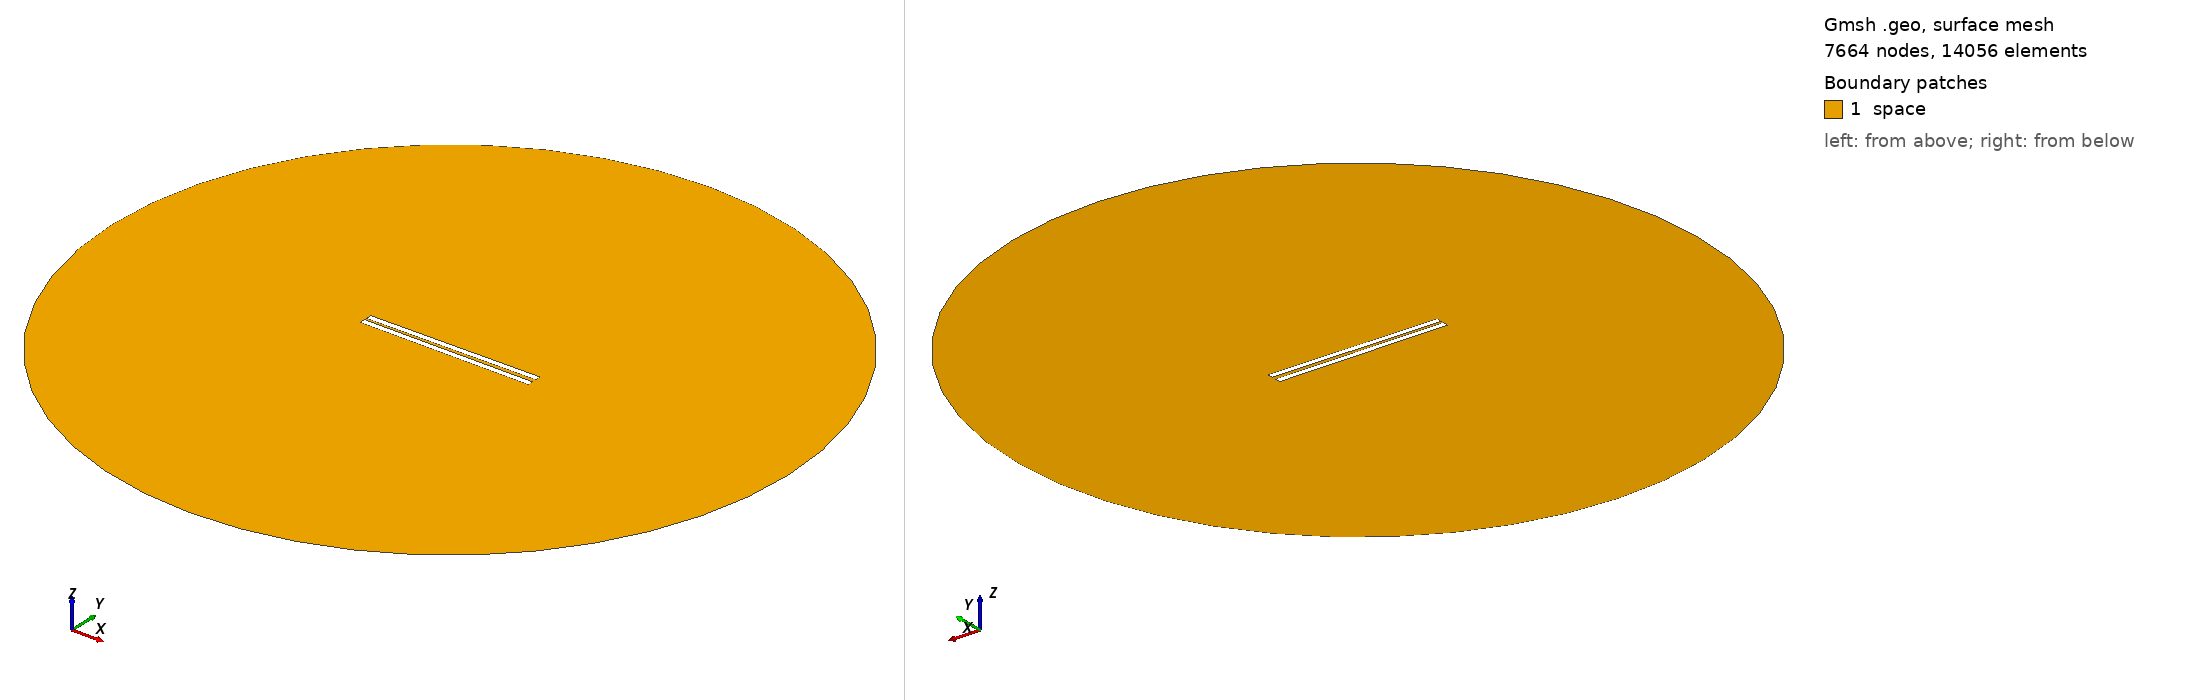

Gmsh geometry script, surface-meshed: 7664 nodes, 14056 surface elements. Boundary patches (legend numbers): 1 space. Left view from above one corner, right view from below the opposite corner. Legend entries are the model's physical surfaces. The drawing asked Gmsh for element sizes between 1% and 20% of the model's largest extent; the script's own settings can give other sizes.

=== 343.geo (drawn) ===
// Set the geometry kernel
SetFactory("OpenCASCADE");

//---------------------------------------
// Rectangles
//---------------------------------------

// Rectangle 1 (top)
Point(1) = {-49.733333333333334, 0.9722222222222222, 0, 1.0};
Point(2) = {49.733333333333334, 0.9722222222222222, 0, 1.0};
Point(3) = {49.733333333333334, 4.438888888888889, 0, 1.0};
Point(4) = {-49.733333333333334, 4.438888888888889, 0, 1.0};

Line(1) = {1, 2};
Line(2) = {2, 3};
Line(3) = {3, 4};
Line(4) = {4, 1};

Line Loop(1) = {1, 2, 3, 4};
Plane Surface(1) = {1};

Rotate { {0, 0, 1}, {0,  0.9722222222222222,  0}, 0.01 } {
  Surface{1};
}

// Rectangle 2 (bottom)
Point(5) = {-49.733333333333334, -0.9722222222222222, 0, 1.0};
Point(6) = {49.733333333333334, -0.9722222222222222, 0, 1.0};
Point(7) = {49.733333333333334, -4.438888888888889, 0, 1.0};
Point(8) = {-49.733333333333334, -4.438888888888889, 0, 1.0};

Line(5) = {5, 6};
Line(6) = {6, 7};
Line(7) = {7, 8};
Line(8) = {8, 5};

Line Loop(2) = {5, 6, 7, 8};
Plane Surface(2) = {2}; 


//---------------------------------------
// Circle
//---------------------------------------

// Define points
Point(9) = {0, 0, 0};        // Center
Point(10) = {200, 0, 0};     // Start point
Point(11) = {0, 200, 0};     // 90 degrees
Point(12) = {-200, 0, 0};    // 180 degrees
Point(13) = {0, -200, 0};    // 270 degrees

// Define circle arcs (each needs start, center, end)
Circle(9) = {10, 9, 11};
Circle(10) = {11, 9, 12};
Circle(11) = {12, 9, 13};
Circle(12) = {13, 9, 10};

// Define curve loop and surface if needed
Curve Loop(3) = {9, 10, 11, 12};
Surface(3) = {3};

//---------------------------------------
// Define Physical Groups
//---------------------------------------                

//--- Physical Curves
// Physical groups for boundaries
Physical Line("force_segment", 10) = {1};
Physical Line("upper_plate", 11) = {2, 3, 4};
Physical Line("lower_plate", 12) = {5, 6, 7, 8};
Physical Line("boundary", 20) = {9, 10, 11, 12};

// Subtract Rectangles from Circle
BooleanDifference{ Surface{3}; Delete; }{ Surface{1}; Surface{2}; Delete; }
//--- Physical Surfaces
Physical Surface("space", 30) = {3};


//---------------------------------------
// Fine mesh near the plates
//--------------------------------------- 

// Define a distance field for mesh refinement
Field[1] = Distance;
Field[1].CurvesList = {1, 2, 3, 4, 5, 6, 7, 8};  // Rectangle curves
Field[1].NumPointsPerCurve = 200;

c = 0.3;
// Define threshold field to control mesh size based on distance to attractor
Field[2] = Threshold;
Field[2].IField = 1;
Field[2].LcMin = c; // Minimum element size near the attractor
Field[2].LcMax = 100*c;  // Maximum element size away from the attractor
Field[2].DistMin = 0.01;
Field[2].DistMax = 40;

Background Field = 2;

//---------------------------------------
// 6. Generate the Mesh
//---------------------------------------
Mesh 2;  // 2D mesh generation
